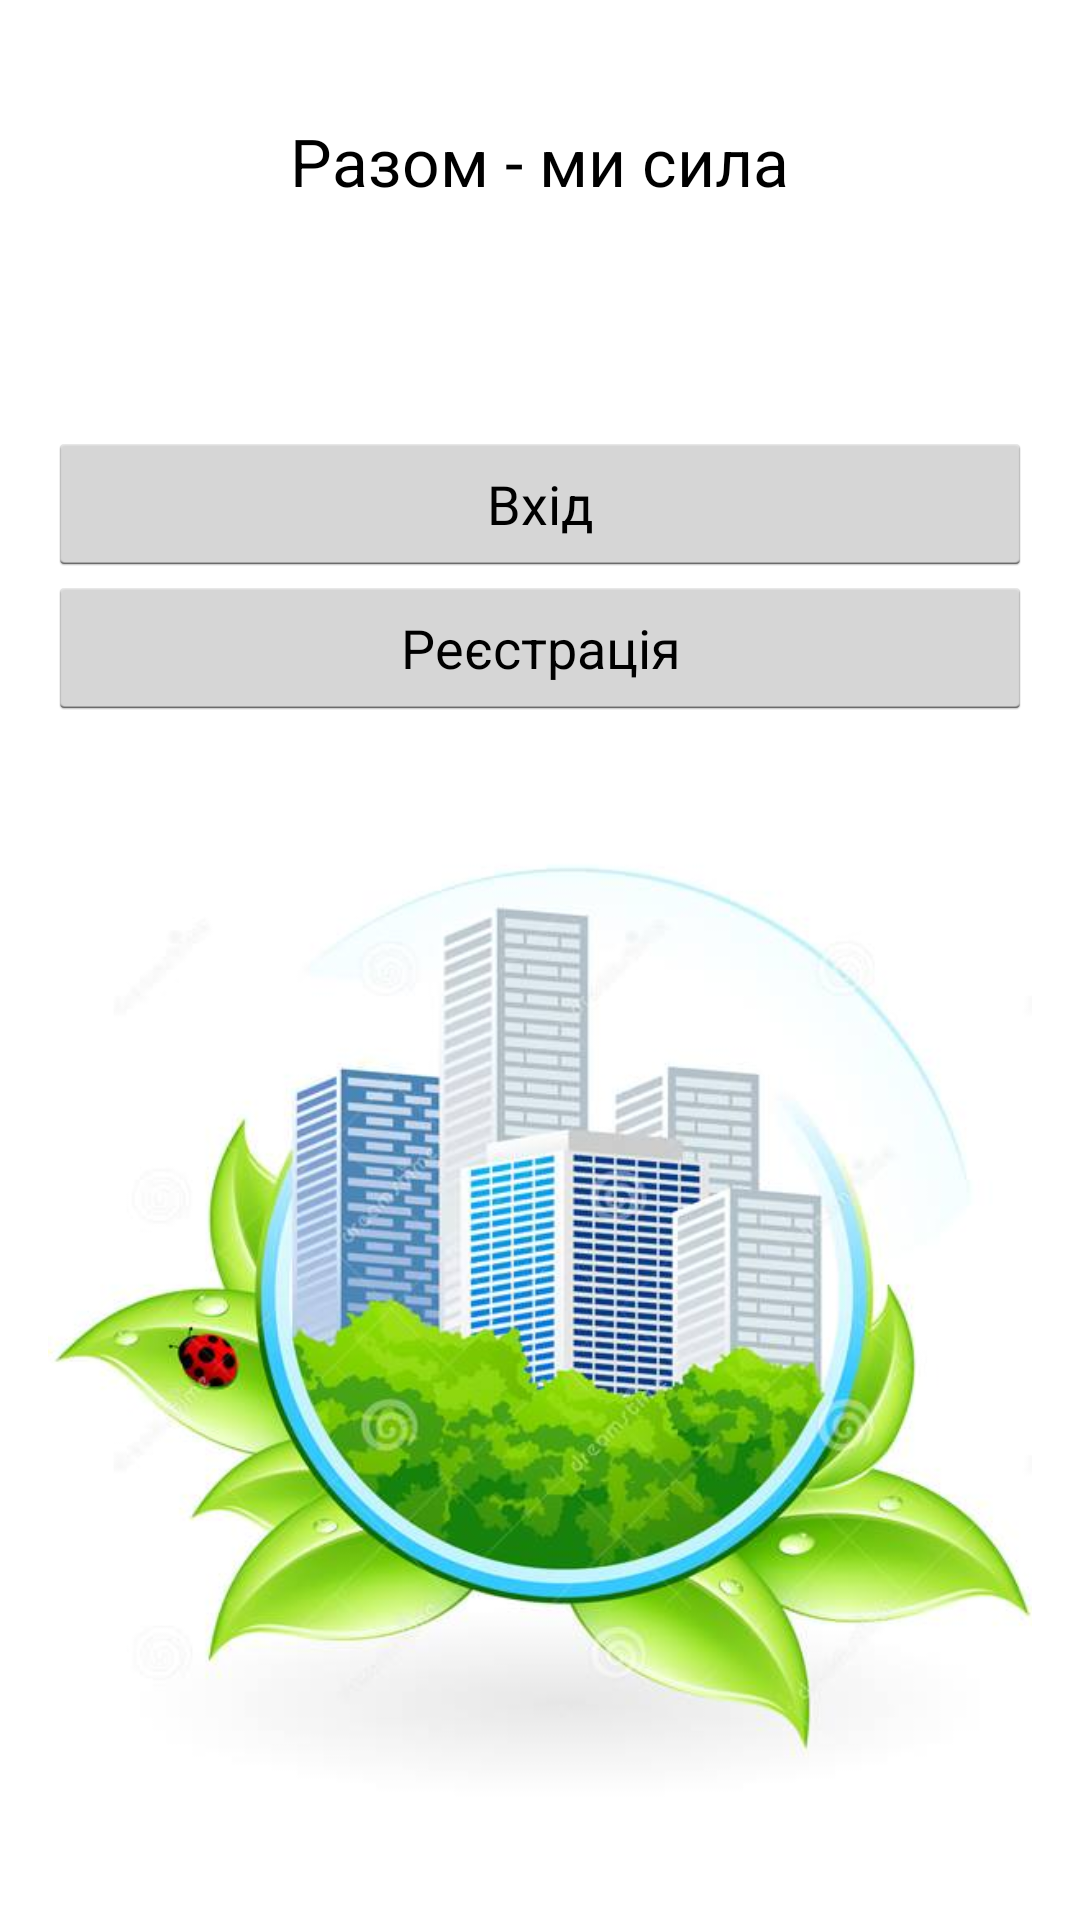

Produce the Android XML layout that renders to this screen, including the resource entries it uses.
<!-- AndroidManifest.xml: application theme AppTheme -->
<!-- res/layout/activity_sign_up_or_log_in.xml -->
<RelativeLayout xmlns:android="http://schemas.android.com/apk/res/android"
    xmlns:tools="http://schemas.android.com/tools"
    style="@android:style/Theme.Holo"
    android:layout_width="match_parent"
    android:layout_height="match_parent"
    android:paddingBottom="@dimen/activity_vertical_margin"
    android:paddingLeft="@dimen/activity_horizontal_margin"
    android:paddingRight="@dimen/activity_horizontal_margin"
    android:paddingTop="@dimen/activity_vertical_margin"
    tools:context=".SignUpOrLogInActivity" >

    <Button
        android:id="@+id/logInButton"
        android:layout_width="wrap_content"
        android:layout_height="wrap_content"
        android:layout_alignParentLeft="true"
        android:layout_alignParentRight="true"
        android:layout_alignParentTop="true"
        android:layout_marginTop="128dp"
        android:text="@string/log_in" />

    <Button
        android:id="@+id/signUpButton"
        android:layout_width="wrap_content"
        android:layout_height="wrap_content"
        android:layout_alignParentLeft="true"
        android:layout_alignParentRight="true"
        android:layout_below="@id/logInButton"
        android:text="@string/sign_up" />



    <TextView
        android:id="@+id/textView3"
        android:layout_width="wrap_content"
        android:layout_height="wrap_content"
        android:layout_alignParentTop="true"
        android:layout_centerHorizontal="true"
        android:layout_marginTop="23dp"
        android:text="Разом - ми сила"
        android:textAppearance="?android:attr/textAppearanceLarge" />

    <ImageView
            android:layout_width="500dp"
            android:layout_height="500dp"
            android:layout_centerHorizontal="true"
            android:layout_marginTop="23dp"
            android:src="@drawable/splash"
            android:layout_below="@+id/signUpButton"
            />

</RelativeLayout>
<!-- resources referenced by this layout -->
<resources>
  <dimen name="activity_horizontal_margin">16dp</dimen>
  <dimen name="activity_vertical_margin">16dp</dimen>
  <!-- drawable splash: jpg bitmap (drawable, 39162 bytes) -->
  <string name="log_in">Вхід</string>
  <string name="sign_up">Реєстрація</string>
  <style name="AppTheme" parent="AppBaseTheme">
          
      </style>
  <style name="AppBaseTheme" parent="android:Theme.Holo.Light.DarkActionBar">
          
      </style>
</resources>
